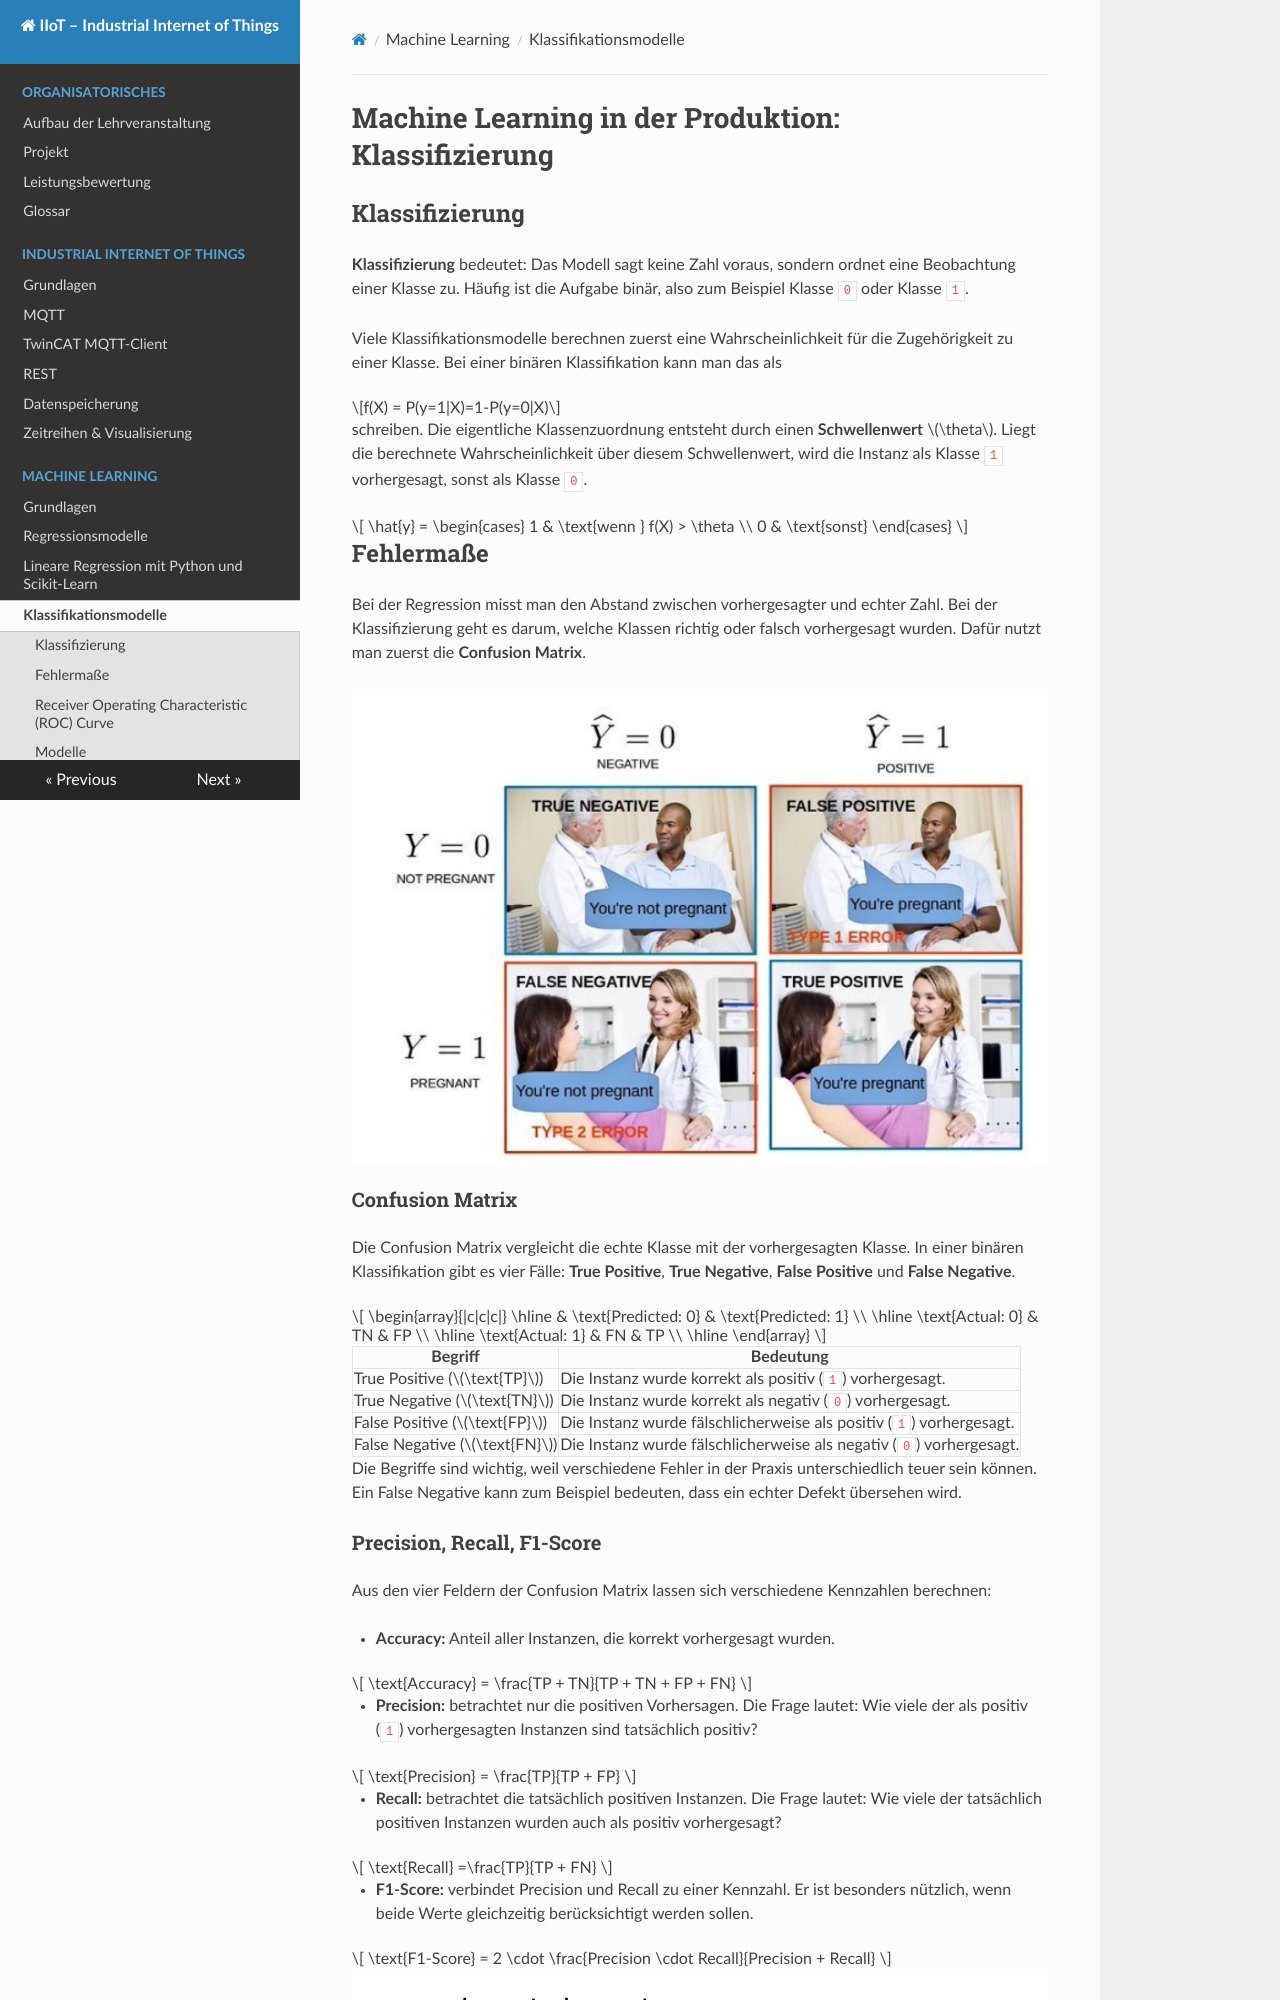

repository: wildle/MCI-AUT-IIoT · page: 9_Klassifizierung/index.html · generator: mkdocs

---
marp: true
size: 16:9
footer: Automatisierungstechnik
class: invert
header: 
theme: lemon 


# Strg+[ ] for Options 

---

<!-- paginate: true -->

# Machine Learning in der Produktion - Klassifizierung


Serafin Kollegger & Julian Huber

![](images/Ziele_und_Partner_Planung_und_Umsetzung.jpeg){ width="360" }

---



## Klassifizierung

- Anstelle von numerischen Werten wird eine Klassifikation durchgeführt
- Meist wird eine Wahrscheinlichkeit für die Zugehörigkeit zu einer Klasse berechnet
- Häufig sind die Klassen binär
- z.B. $f(X) = P(y=1|X)=1-P(y=0|X)$
    - Klassenzuordnung erfolgt durch einen Schwellenwert $\theta$
    
$$
\hat{y} = \begin{cases} 1 & \text{wenn } f(X) > \theta \\ 0 & \text{sonst} \end{cases}
$$

---

### Fehlermaße

 

![](images/CFMeme.png)

 


---

### Confusion Matrix

 

$\begin{array}{|c|c|c|}
\hline
& \text{Predicted: 0} & \text{Predicted: 1} \\
\hline
\text{Actual: 0} & TN & FP \\
\hline
\text{Actual: 1} & FN & TP \\
\hline
\end{array}$

 

* True Positive ($\text{TP}$): Die Instanz wurde korrekt als positiv ($1$) vorhergesagt
* True Negative ($\text{TN}$): Die Instanz wurde korrekt als negativ ($0$) vorhergesagt
* False Positive ($\text{FP}$): Die Instanz wurde fälschlicherweise als positiv ($1$) vorhergesagt
* False Negative ($\text{FN}$): Die Instanz wurde fälschlicherweise als negativ ($0$) vorhergesagt




---
